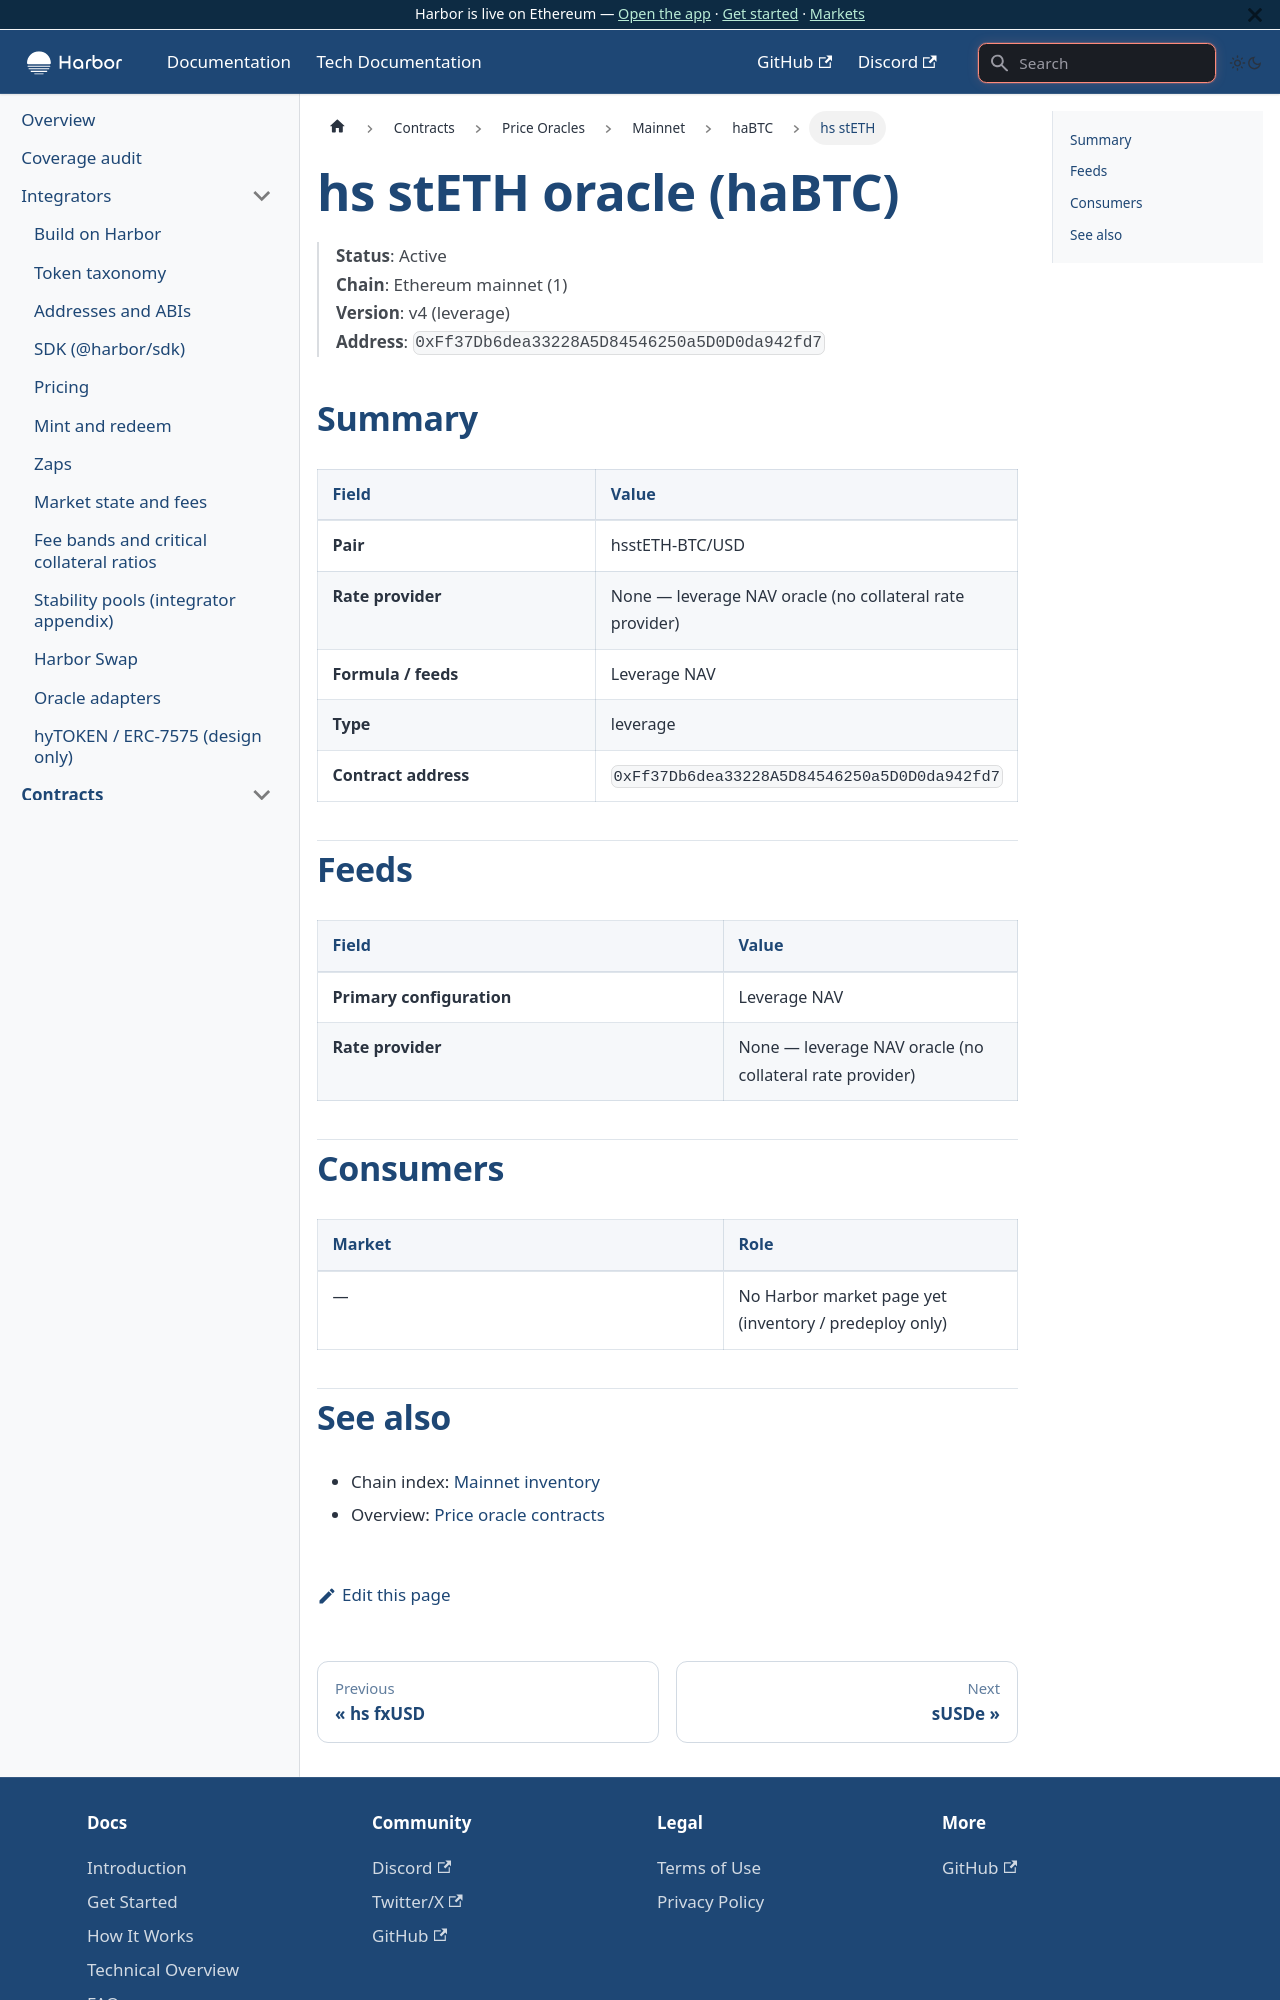

repository: baofinance/harbor-docs · page: tech-docs/contracts/price-oracles/mainnet/habtc/hs-steth/index.html · generator: docusaurus

# hs stETH oracle (haBTC)

> **Status**: Active  
> **Chain**: Ethereum mainnet (1)  
> **Version**: v4 (leverage)  
> **Address**: `0xFf37Db6dea33228A5D84546250a5D0D0da942fd7`

## Summary

| Field | Value |
| ----- | ----- |
| **Pair** | hsstETH-BTC/USD |
| **Rate provider** | None — leverage NAV oracle (no collateral rate provider) |
| **Formula / feeds** | Leverage NAV |
| **Type** | leverage |
| **Contract address** | `0xFf37Db6dea33228A5D84546250a5D0D0da942fd7` |

## Feeds

| Field | Value |
| ----- | ----- |
| **Primary configuration** | Leverage NAV |
| **Rate provider** | None — leverage NAV oracle (no collateral rate provider) |

## Consumers

| Market | Role |
| ------ | ---- |
| — | No Harbor market page yet (inventory / predeploy only) |
